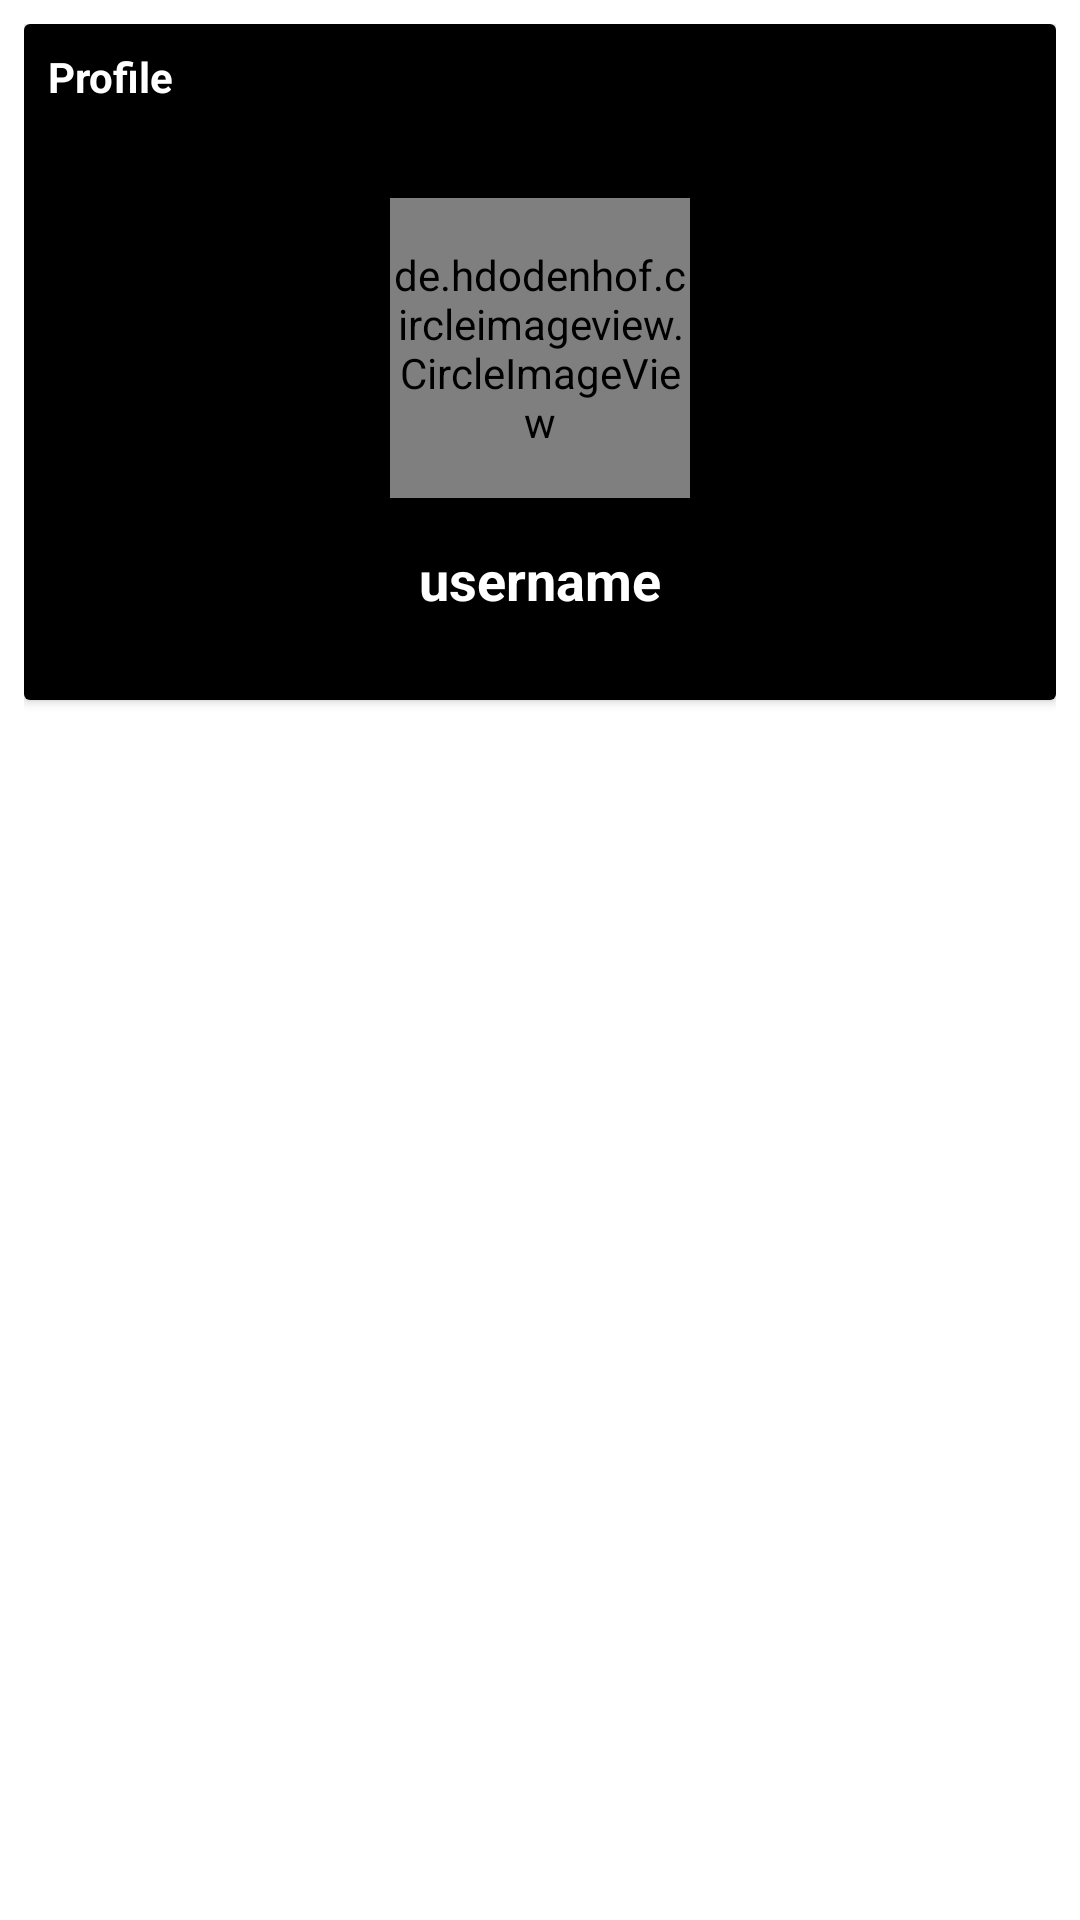

Layout XML and referenced resources for this Android screen:
<!-- AndroidManifest.xml: application theme Theme.ChatApp -->
<!-- res/layout/fragment_profile.xml -->
<?xml version="1.0" encoding="utf-8"?>
<RelativeLayout
    xmlns:android="http://schemas.android.com/apk/res/android"
    xmlns:tools="http://schemas.android.com/tools"
    android:layout_width="match_parent"
    android:layout_height="match_parent"
    android:padding="8dp"

    tools:context=".Fragment.ProfileFragment">

   <androidx.cardview.widget.CardView
       android:layout_width="match_parent"
       android:layout_height="wrap_content">
         <RelativeLayout
             android:layout_width="match_parent"
             android:layout_height="wrap_content"
             android:background="@color/black"
             android:padding="8dp">

             <TextView
                 android:layout_width="wrap_content"
                 android:layout_height="wrap_content"
                 android:text="Profile"
                 android:textColor="@color/white"
                 android:textStyle="bold"/>

             <de.hdodenhof.circleimageview.CircleImageView
                 android:layout_width="100dp"
                 android:layout_height="100dp"
                 android:id="@+id/profile_image"
                 android:layout_centerHorizontal="true"
                 android:layout_marginTop="50dp"
                 android:src="@mipmap/ic_launcher"/>

             <TextView
                 android:layout_width="wrap_content"
                 android:layout_height="wrap_content"
                 android:text="username"
                 android:layout_below="@+id/profile_image"
                 android:layout_centerHorizontal="true"
                 android:layout_marginTop="15dp"
                 android:textColor="@color/white"
                 android:textStyle="bold"
                 android:id="@+id/username"
                 android:textSize="18sp"
                 android:layout_marginBottom="20dp"/>





         </RelativeLayout>







   </androidx.cardview.widget.CardView>

</RelativeLayout>
<!-- resources referenced by this layout -->
<resources>
  <color name="black">#FF000000</color>
  <color name="white">#FFFFFFFF</color>
  <!-- mipmap ic_launcher: png bitmap (mipmap-hdpi, 2704 bytes) -->
  <style name="Theme.ChatApp" parent="Theme.MaterialComponents.DayNight.NoActionBar">
          
          <item name="colorPrimary">@color/purple_500</item>
          <item name="colorPrimaryVariant">@color/purple_700</item>
          <item name="colorOnPrimary">@color/white</item>
          
          <item name="colorSecondary">@color/teal_200</item>
          <item name="colorSecondaryVariant">@color/teal_700</item>
          <item name="colorOnSecondary">@color/black</item>
          
          <item name="android:statusBarColor" tools:targetApi="l">?attr/colorPrimaryVariant</item>
          
      </style>
  <color name="purple_500">#FF6200EE</color>
  <color name="purple_700">#FF3700B3</color>
  <color name="teal_200">#FF03DAC5</color>
  <color name="teal_700">#FF018786</color>
</resources>
